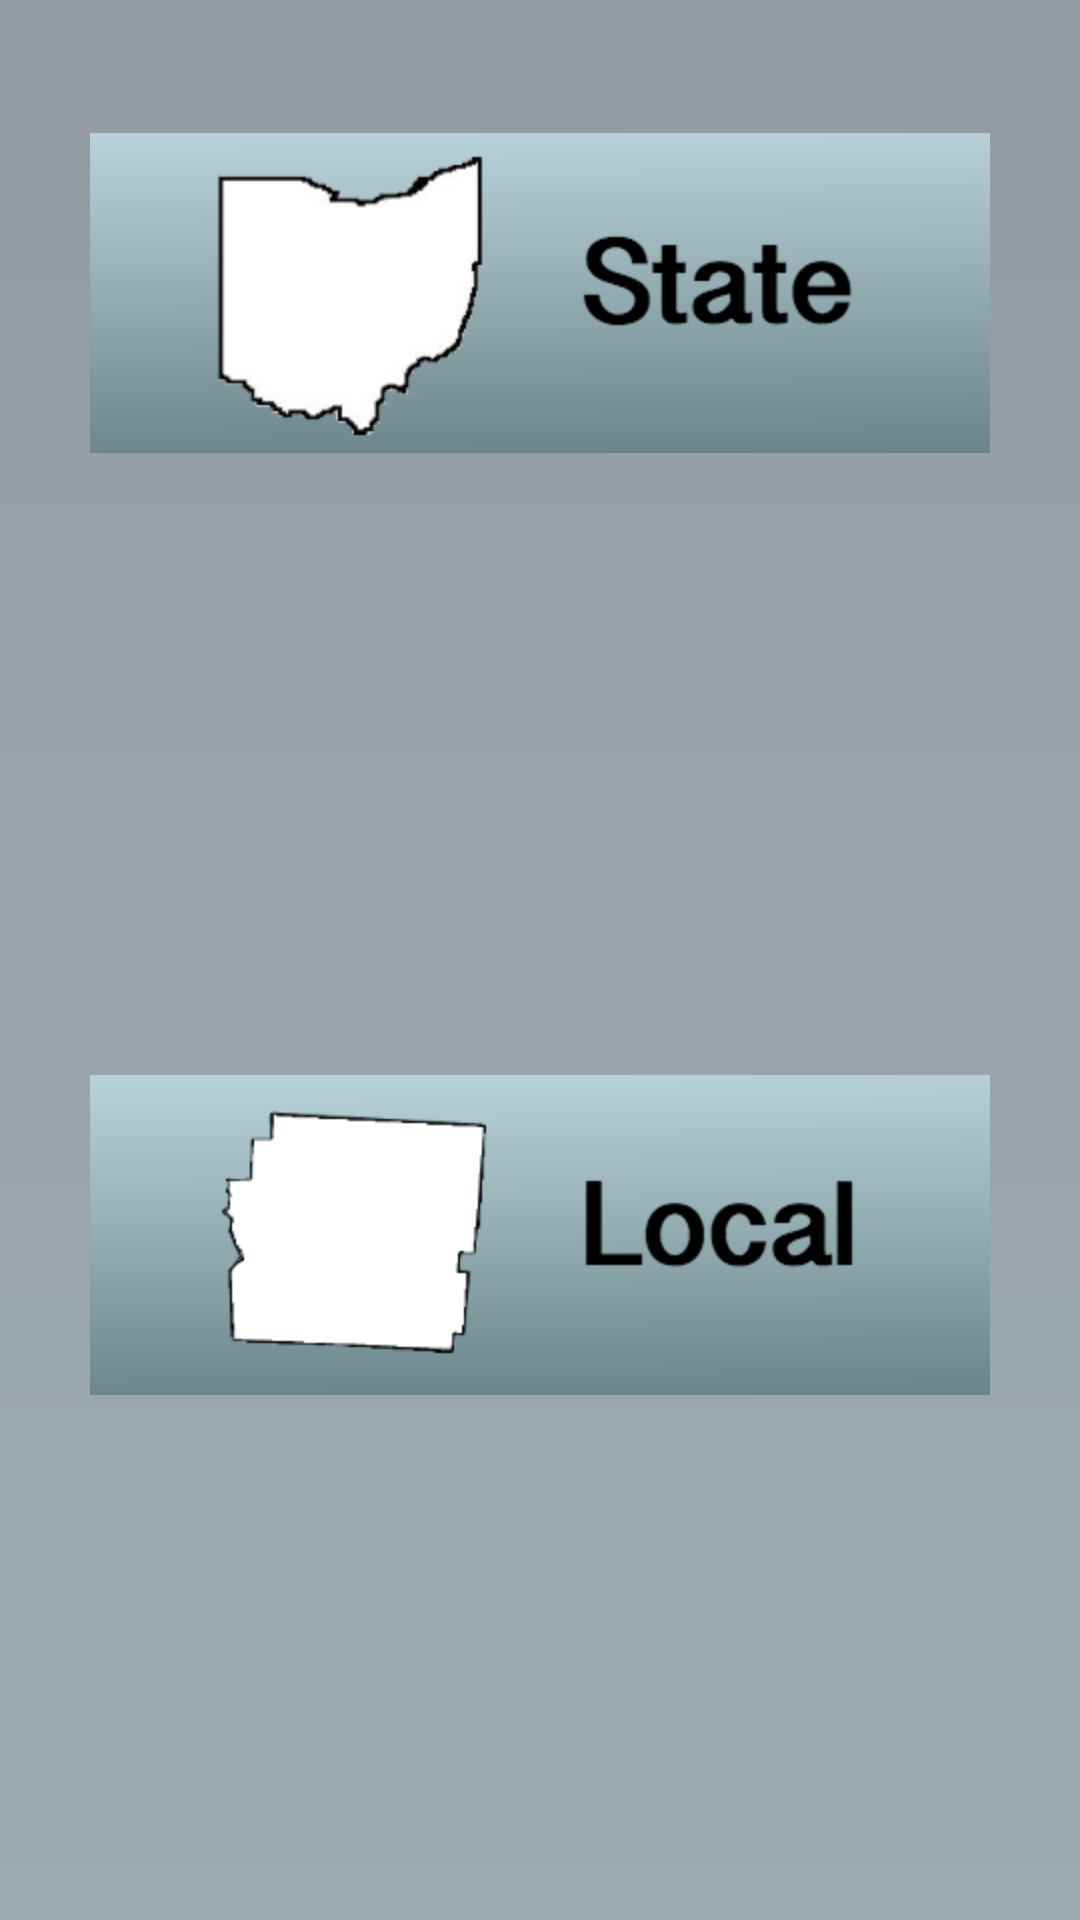

The Android layout XML behind this screen, and the referenced resources:
<!-- AndroidManifest.xml: application theme AppTheme -->
<!-- res/layout/laws_current.xml -->
<android.support.v4.widget.DrawerLayout
    xmlns:android="http://schemas.android.com/apk/res/android"
    xmlns:app="http://schemas.android.com/apk/res-auto"
    android:id="@+id/drawer_layout"
    android:layout_width="match_parent"
    android:layout_height="match_parent">

    
    <RelativeLayout
        android:layout_width="match_parent"
        android:layout_height="match_parent"
        android:background="@drawable/gradient"
        android:paddingBottom="@dimen/activity_vertical_margin"
        android:paddingLeft="@dimen/activity_horizontal_margin"
        android:paddingRight="@dimen/activity_horizontal_margin"
        android:paddingTop="@dimen/activity_vertical_margin">


        <ImageButton
            android:id="@+id/CurrentStateBtn"
            android:layout_width="300dp"
            android:layout_height="115dp"
            android:layout_alignParentTop="true"
            android:layout_centerHorizontal="true"
            android:layout_marginTop="40dp"
            app:srcCompat="@drawable/b7" />

        <ImageButton
            android:id="@+id/CurrentLocalBtn"
            android:layout_width="300dp"
            android:layout_height="117dp"
            android:layout_alignParentBottom="true"
            android:layout_centerHorizontal="true"
            android:layout_marginBottom="170dp"
            app:srcCompat="@drawable/b6" />


    </RelativeLayout>

    
    <ListView
        android:id="@+id/navList"
        android:layout_width="400dp"
        android:layout_height="match_parent"
        android:layout_gravity="left|start"
        android:background="#ffeeeeee"
        android:divider="@android:color/transparent"
        android:dividerHeight="10.0sp"
        android:minHeight="100dp" />

</android.support.v4.widget.DrawerLayout>
<!-- resources referenced by this layout -->
<resources>
  <!-- drawable b6: png bitmap (drawable-hdpi, 9100 bytes) -->
  <!-- drawable b7: png bitmap (drawable-hdpi, 11813 bytes) -->
  <!-- drawable gradient (drawable-hdpi) -->
  <?xml version="1.0" encoding="utf-8"?>
  <shape xmlns:android="http://schemas.android.com/apk/res/android"
      android:shape="rectangle">
  
      <gradient
          android:angle="90"
          android:endColor="#949ba0"
          android:startColor="#9dacb2"
          android:type="linear"/>
  
  </shape>
  <style name="AppTheme" parent="Theme.AppCompat.Light.DarkActionBar">
          
      </style>
</resources>
